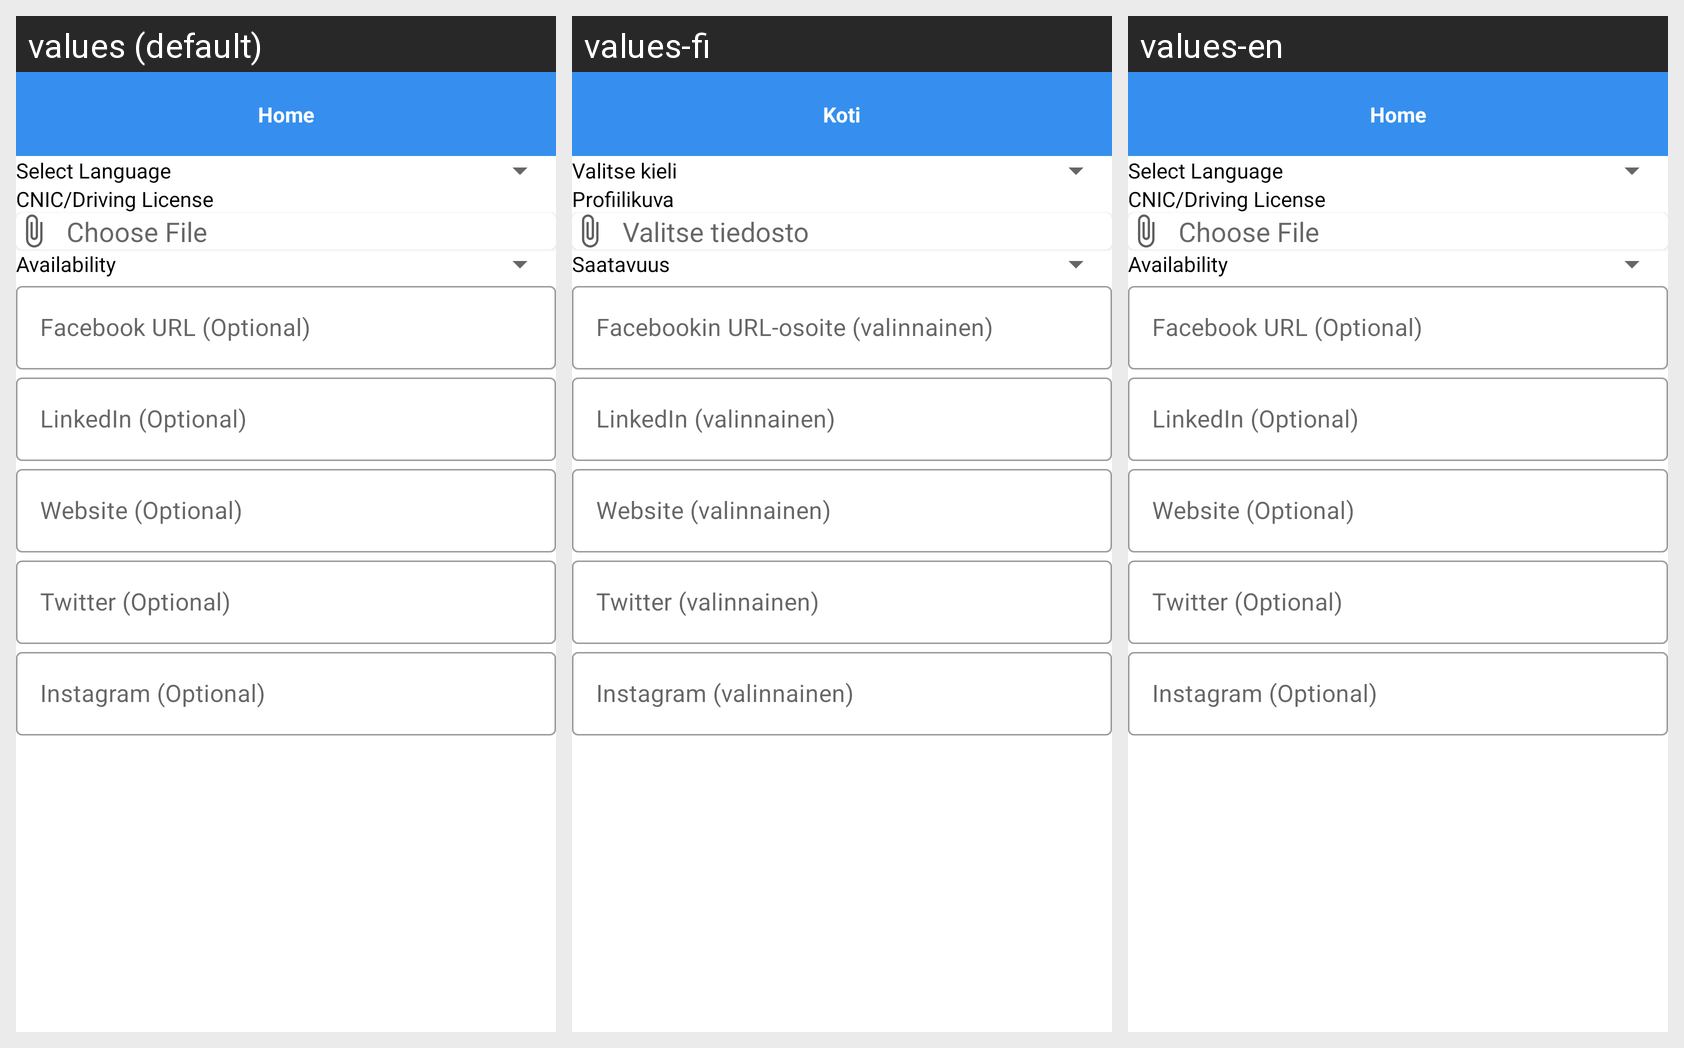

Locale-by-locale string values for the Android screen shown in this grid:
Android screen res/layout/fragment_become_freelancer_two.xml rendered under 3 locales, left to right: values (default), values-fi, values-en. Device: Nexus 5 (rendered at 1080×1920; each locale shown at half size, 540×960, under a caption strip naming it); theme AppTheme.
Strings drawn on this screen, with the default value and each locale's value (text and hints the layout hard-codes, and strings that could not be matched under every locale, appear in the picture but are not listed):

str_select_language
  values: Select Language
  values-fi: Valitse kieli
  values-en: Select Language

str_cnic_driving_license
  values: CNIC/Driving License
  values-fi: Profiilikuva
  values-en: CNIC/Driving License

str_choose_file
  values: Choose File
  values-fi: Valitse tiedosto
  values-en: Choose File

str_availability
  values: Availability
  values-fi: Saatavuus
  values-en: Availability

str_facebook_url
  values: Facebook URL (Optional)
  values-fi: Facebookin URL-osoite (valinnainen)
  values-en: Facebook URL (Optional)

str_linkedin
  values: LinkedIn (Optional)
  values-fi: LinkedIn (valinnainen)
  values-en: LinkedIn (Optional)

str_website
  values: Website (Optional)
  values-fi: Website (valinnainen)
  values-en: Website (Optional)

str_twitter
  values: Twitter (Optional)
  values-fi: Twitter (valinnainen)
  values-en: Twitter (Optional)

str_instagram
  values: Instagram (Optional)
  values-fi: Instagram (valinnainen)
  values-en: Instagram (Optional)

str_home
  values: Home
  values-fi: Koti
  values-en: Home
